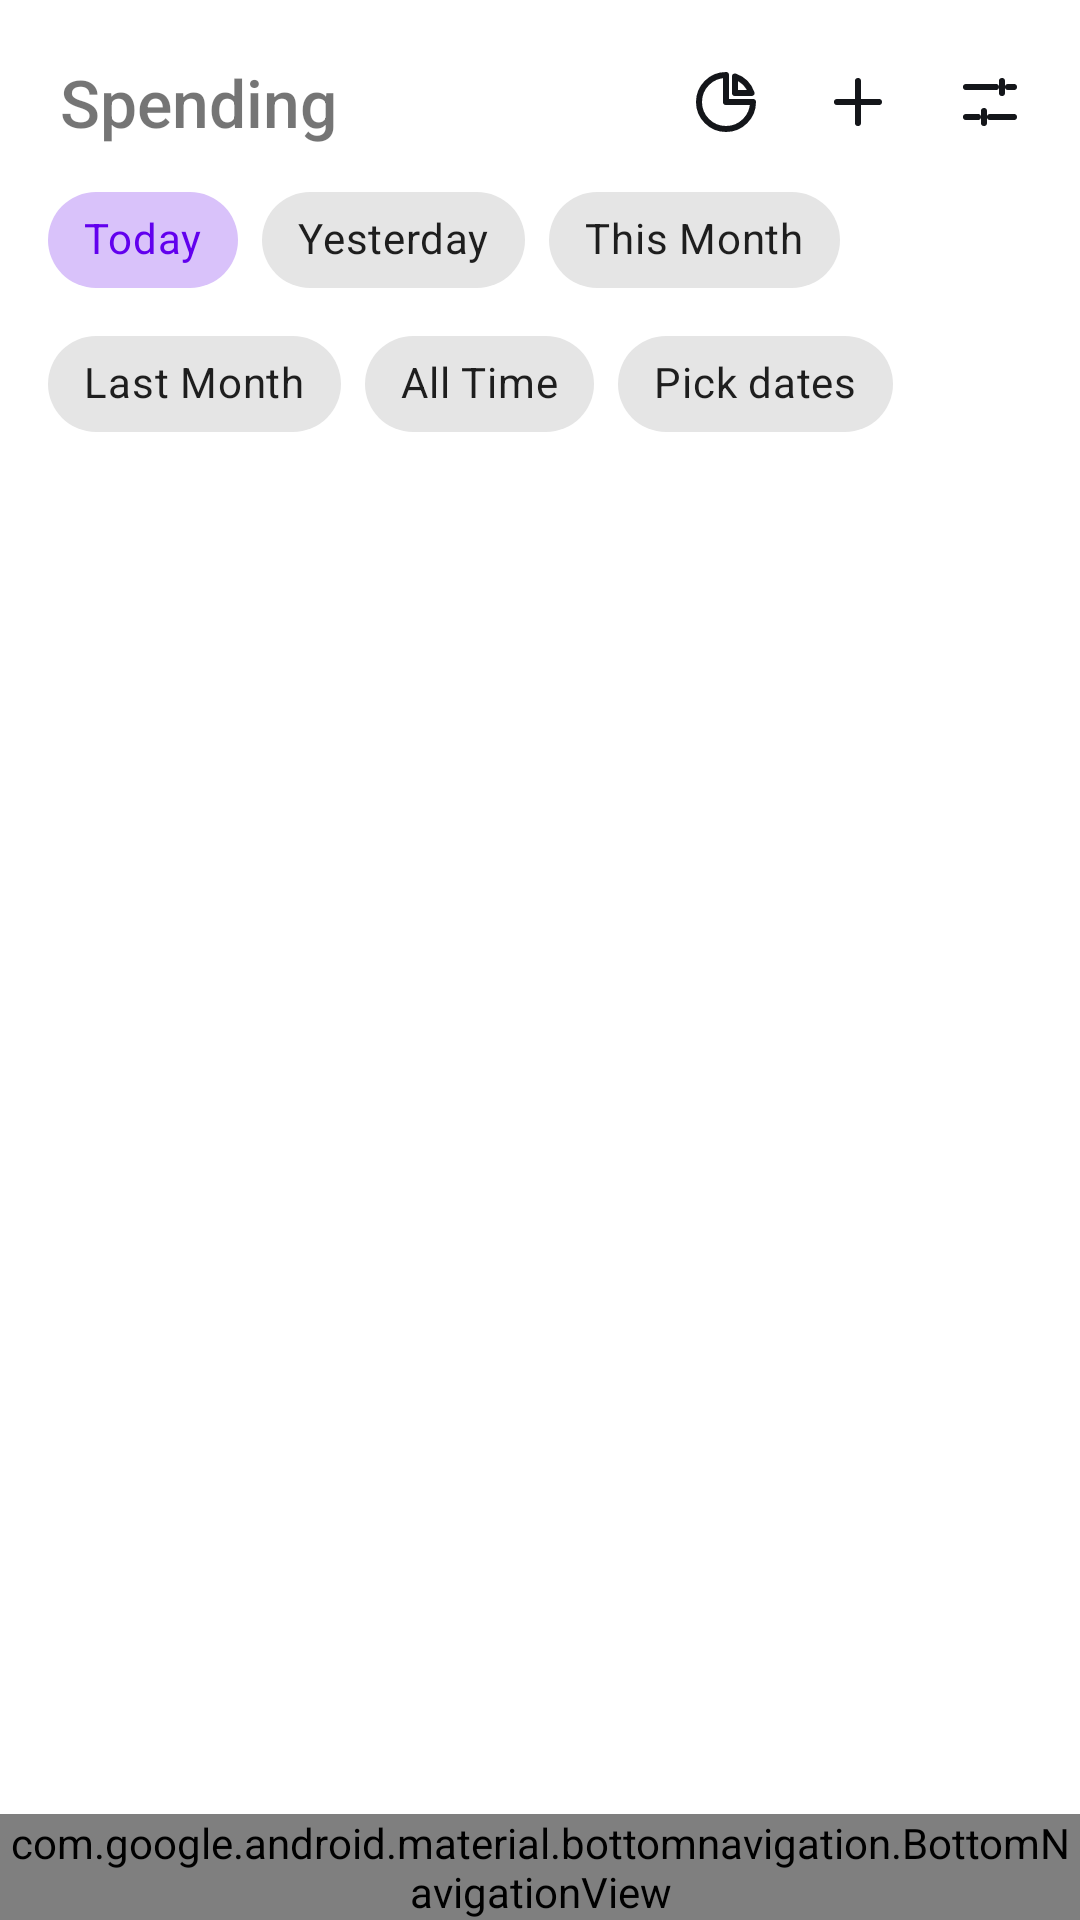

Write the Android layout XML for this screen, with the resource values it uses.
<!-- AndroidManifest.xml: application theme Theme.PasswordManager -->
<!-- res/layout/expense_list_layout.xml -->
<?xml version="1.0" encoding="utf-8"?>
<androidx.coordinatorlayout.widget.CoordinatorLayout xmlns:android="http://schemas.android.com/apk/res/android"
    xmlns:app="http://schemas.android.com/apk/res-auto"
    android:layout_width="match_parent"
    android:layout_height="match_parent"
    android:background="@color/surface">

    <LinearLayout
        android:layout_width="match_parent"
        android:layout_height="match_parent"
        android:orientation="vertical">

        
        <LinearLayout
            android:layout_width="match_parent"
            android:layout_height="wrap_content"
            android:gravity="center_vertical"
            android:orientation="horizontal"
            android:paddingStart="20dp"
            android:paddingTop="12dp"
            android:paddingEnd="8dp">

            <TextView
                android:layout_width="0dp"
                android:layout_height="wrap_content"
                android:layout_weight="1"
                android:fontFamily="sans-serif-medium"
                android:text="Spending"
                android:textColor="@color/ink"
                android:textSize="22sp" />

            <ImageButton
                android:id="@+id/btnBudgets"
                android:layout_width="44dp"
                android:layout_height="44dp"
                android:background="?attr/selectableItemBackgroundBorderless"
                android:contentDescription="Budgets"
                android:src="@drawable/ic_budget" />

            <ImageButton
                android:id="@+id/fabAddExpense"
                android:layout_width="44dp"
                android:layout_height="44dp"
                android:background="?attr/selectableItemBackgroundBorderless"
                android:contentDescription="@string/add_expense"
                android:src="@drawable/ic_plus" />

            <ImageButton
                android:id="@+id/btnCategories"
                android:layout_width="44dp"
                android:layout_height="44dp"
                android:background="?attr/selectableItemBackgroundBorderless"
                android:contentDescription="Manage categories"
                android:src="@drawable/ic_tune" />
        </LinearLayout>

        
        <com.google.android.material.chip.ChipGroup
            android:id="@+id/filterChipGroup"
            android:layout_width="match_parent"
            android:layout_height="wrap_content"
            android:layout_marginHorizontal="16dp"
            app:chipSpacingVertical="0dp"
            app:singleSelection="true">

            <com.google.android.material.chip.Chip
                android:id="@+id/chipToday"
                style="@style/Widget.MaterialComponents.Chip.Choice"
                android:layout_width="wrap_content"
                android:layout_height="wrap_content"
                android:checked="true"
                android:text="@string/today" />

            <com.google.android.material.chip.Chip
                android:id="@+id/chipYesterday"
                style="@style/Widget.MaterialComponents.Chip.Choice"
                android:layout_width="wrap_content"
                android:layout_height="wrap_content"
                android:text="Yesterday" />

            <com.google.android.material.chip.Chip
                android:id="@+id/chipThisMonth"
                style="@style/Widget.MaterialComponents.Chip.Choice"
                android:layout_width="wrap_content"
                android:layout_height="wrap_content"
                android:text="@string/this_month" />

            <com.google.android.material.chip.Chip
                android:id="@+id/chipLastMonth"
                style="@style/Widget.MaterialComponents.Chip.Choice"
                android:layout_width="wrap_content"
                android:layout_height="wrap_content"
                android:text="@string/last_month" />

            <com.google.android.material.chip.Chip
                android:id="@+id/chipAllTime"
                style="@style/Widget.MaterialComponents.Chip.Choice"
                android:layout_width="wrap_content"
                android:layout_height="wrap_content"
                android:text="@string/all_time" />

            <com.google.android.material.chip.Chip
                android:id="@+id/chipPickDates"
                style="@style/Widget.MaterialComponents.Chip.Choice"
                android:layout_width="wrap_content"
                android:layout_height="wrap_content"
                android:contentDescription="Pick a date or date range"
                android:text="Pick dates" />
        </com.google.android.material.chip.ChipGroup>

        <TextView
            android:id="@+id/spendingTotalsText"
            android:layout_width="match_parent"
            android:layout_height="wrap_content"
            android:paddingHorizontal="20dp"
            android:paddingTop="4dp"
            android:paddingBottom="4dp"
            android:textColor="@color/ink_muted"
            android:textSize="13sp" />

        <androidx.recyclerview.widget.RecyclerView
            android:id="@+id/expenseRecyclerView"
            android:layout_width="match_parent"
            android:layout_height="0dp"
            android:layout_weight="1"
            android:clipToPadding="false"
            android:paddingHorizontal="16dp"
            android:paddingBottom="16dp" />

        <TextView
            android:id="@+id/emptyStateText"
            android:layout_width="match_parent"
            android:layout_height="wrap_content"
            android:gravity="center"
            android:padding="24dp"
            android:text="@string/no_expenses"
            android:textColor="@color/ink_muted"
            android:textSize="15sp"
            android:visibility="gone" />

        <com.google.android.material.bottomnavigation.BottomNavigationView
            android:id="@+id/bottomNav"
            android:layout_width="match_parent"
            android:layout_height="wrap_content"
            android:background="@color/white"
            app:itemIconTint="@color/nav_item_color"
            app:itemTextColor="@color/nav_item_color"
            app:labelVisibilityMode="labeled"
            app:paddingBottomSystemWindowInsets="false"
            app:menu="@menu/expense_nav_menu" />
    </LinearLayout>

</androidx.coordinatorlayout.widget.CoordinatorLayout>
<!-- resources referenced by this layout -->
<resources>
  <color name="white">#FFFFFFFF</color>
  <!-- drawable ic_budget (drawable) -->
  <?xml version="1.0" encoding="utf-8"?>
  <vector xmlns:android="http://schemas.android.com/apk/res/android"
      android:width="24dp" android:height="24dp" android:viewportWidth="24" android:viewportHeight="24">
      <path android:pathData="M12,3A9,9 0,1 0,21 12H12Z M15,3.5A9,9 0,0 1,20.5 9H15Z" android:strokeColor="#FF14161A" android:strokeWidth="2"
          android:strokeLineCap="round" android:strokeLineJoin="round" android:fillColor="#00000000" />
  </vector>
  <!-- drawable ic_plus (drawable) -->
  <?xml version="1.0" encoding="utf-8"?>
  <vector xmlns:android="http://schemas.android.com/apk/res/android"
      android:width="24dp" android:height="24dp" android:viewportWidth="24" android:viewportHeight="24">
      <path android:pathData="M12,5V19M5,12H19" android:strokeColor="#FF14161A" android:strokeWidth="2"
          android:strokeLineCap="round" android:strokeLineJoin="round" android:fillColor="#00000000" />
  </vector>
  <!-- drawable ic_tune (drawable) -->
  <?xml version="1.0" encoding="utf-8"?>
  <vector xmlns:android="http://schemas.android.com/apk/res/android"
      android:width="24dp" android:height="24dp" android:viewportWidth="24" android:viewportHeight="24">
      <path android:pathData="M4,7H14M18,7H20M4,17H8M12,17H20M16,5V9M10,15V19" android:strokeColor="#FF14161A" android:strokeWidth="2"
          android:strokeLineCap="round" android:strokeLineJoin="round" android:fillColor="#00000000" />
  </vector>
  <string name="add_expense">Add Expense</string>
  <string name="all_time">All Time</string>
  <string name="last_month">Last Month</string>
  <string name="no_expenses">No expenses yet</string>
  <string name="this_month">This Month</string>
  <string name="today">Today</string>
  <style name="Theme.PasswordManager" parent="Theme.MaterialComponents.DayNight.NoActionBar">
          
          <item name="colorPrimary">@color/purple_500</item>
          <item name="colorPrimaryVariant">@color/purple_700</item>
          <item name="colorOnPrimary">@color/white</item>
          
          <item name="colorSecondary">@color/teal_200</item>
          <item name="colorSecondaryVariant">@color/teal_700</item>
          <item name="colorOnSecondary">@color/black</item>
          
          <item name="android:statusBarColor" tools:targetApi="l">?attr/colorPrimaryVariant</item>
  
          
          <item name="android:textColorPrimary">@color/black</item>
          <item name="android:textColorSecondary">#8A000000</item> 
  
          
          <item name="pinViewStyle">@style/PinWidget.PinView</item>
      </style>
  <color name="purple_500">#FF6200EE</color>
  <color name="purple_700">#FF3700B3</color>
  <color name="teal_200">#FF03DAC5</color>
  <color name="teal_700">#FF018786</color>
  <color name="black">#FF000000</color>
</resources>
